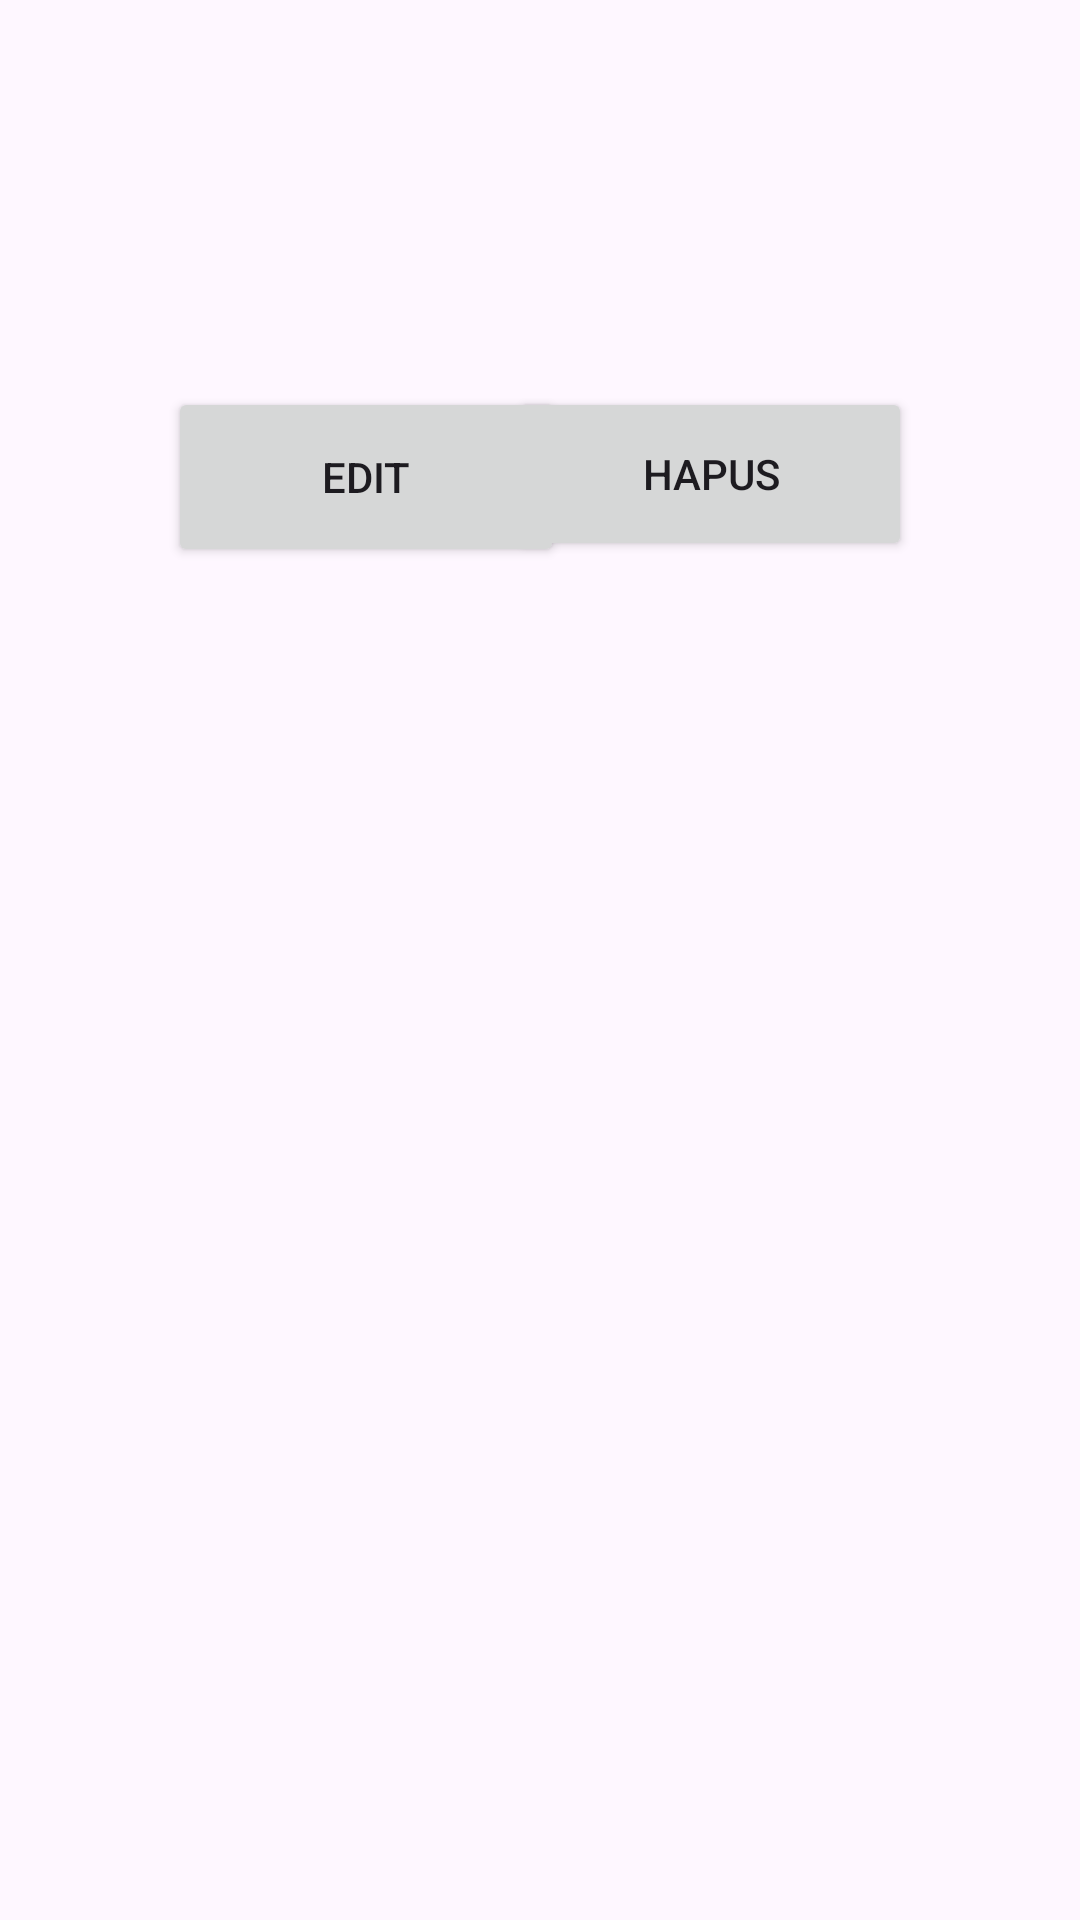

The Android layout XML behind this screen, and the referenced resources:
<!-- AndroidManifest.xml: application theme Theme.Prak7_13120220015 -->
<!-- res/layout/activity_tampil_data.xml -->
<?xml version="1.0" encoding="utf-8"?>
<androidx.constraintlayout.widget.ConstraintLayout xmlns:android="http://schemas.android.com/apk/res/android"
    xmlns:app="http://schemas.android.com/apk/res-auto"
    xmlns:tools="http://schemas.android.com/tools"
    android:layout_width="match_parent"
    android:layout_height="match_parent"
    tools:context=".TampilDataActivity">

    <TableLayout
        android:id="@+id/tbl_mhs"
        android:layout_width="409dp"
        android:layout_height="105dp"
        app:layout_constraintBottom_toBottomOf="parent"
        app:layout_constraintEnd_toEndOf="parent"
        app:layout_constraintStart_toStartOf="parent"
        app:layout_constraintTop_toTopOf="parent"
        app:layout_constraintVertical_bias="0.0">

        <TableRow
            android:layout_width="match_parent"
            android:layout_height="match_parent" />

        <TableRow
            android:layout_width="match_parent"
            android:layout_height="match_parent" />

        <TableRow
            android:layout_width="match_parent"
            android:layout_height="match_parent" />

        <TableRow
            android:layout_width="match_parent"
            android:layout_height="match_parent" />
    </TableLayout>

    <Button
        android:id="@+id/btnEdit"
        android:layout_width="132dp"
        android:layout_height="60dp"
        android:layout_marginStart="56dp"
        android:layout_marginTop="24dp"
        android:text="Edit"
        app:layout_constraintStart_toStartOf="parent"
        app:layout_constraintTop_toBottomOf="@+id/tbl_mhs" />

    <Button
        android:id="@+id/btnHapus"
        android:layout_width="134dp"
        android:layout_height="58dp"
        android:layout_marginTop="24dp"
        android:layout_marginEnd="56dp"
        android:text="Hapus"
        app:layout_constraintEnd_toEndOf="parent"
        app:layout_constraintTop_toBottomOf="@+id/tbl_mhs" />
</androidx.constraintlayout.widget.ConstraintLayout>
<!-- resources referenced by this layout -->
<resources>
  <style name="Theme.Prak7_13120220015" parent="Base.Theme.Prak7_13120220015" />
  <style name="Base.Theme.Prak7_13120220015" parent="Theme.Material3.DayNight.NoActionBar">
          
          
      </style>
</resources>
